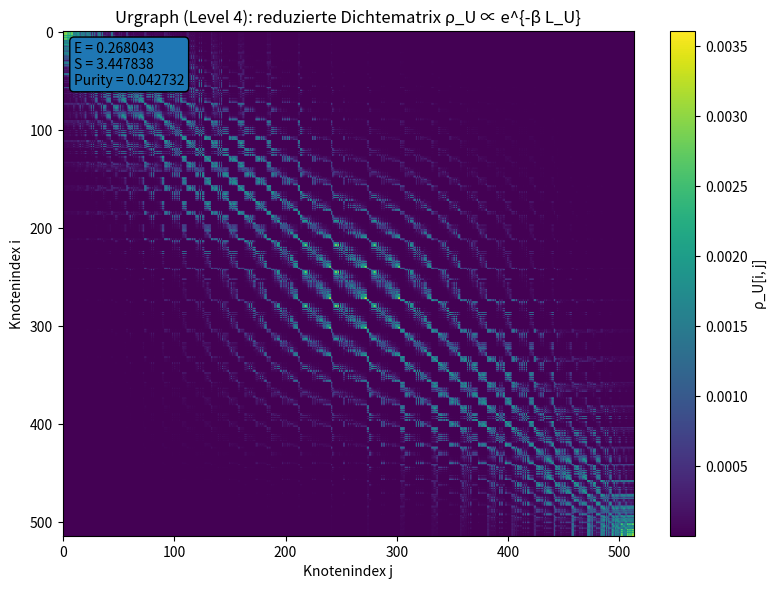
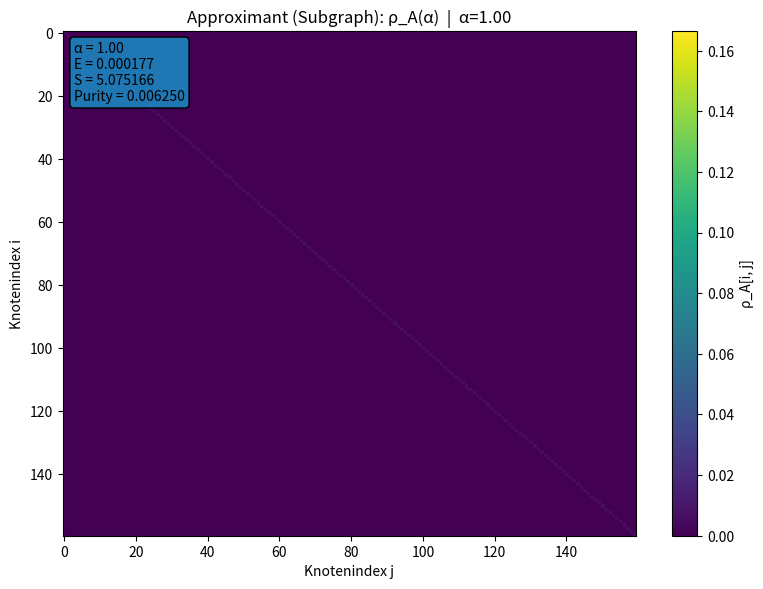
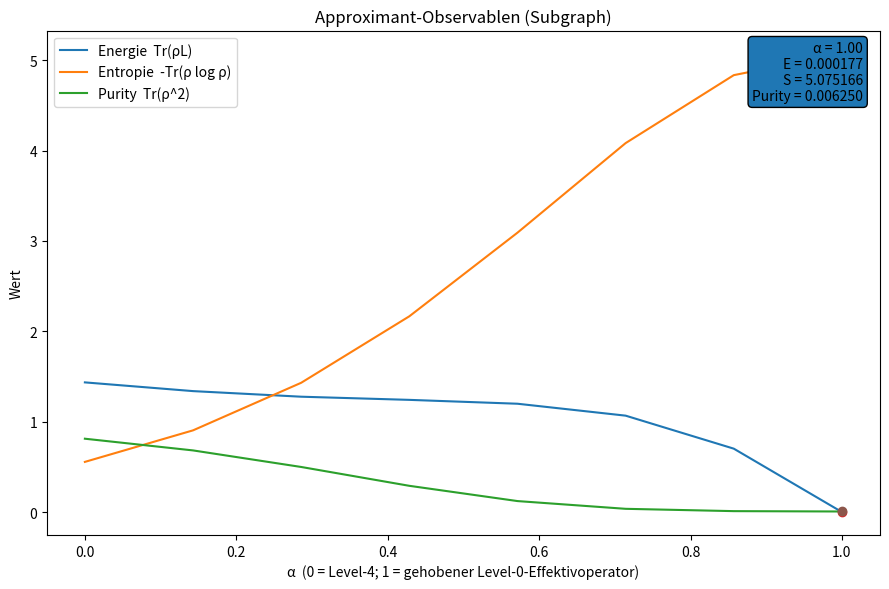
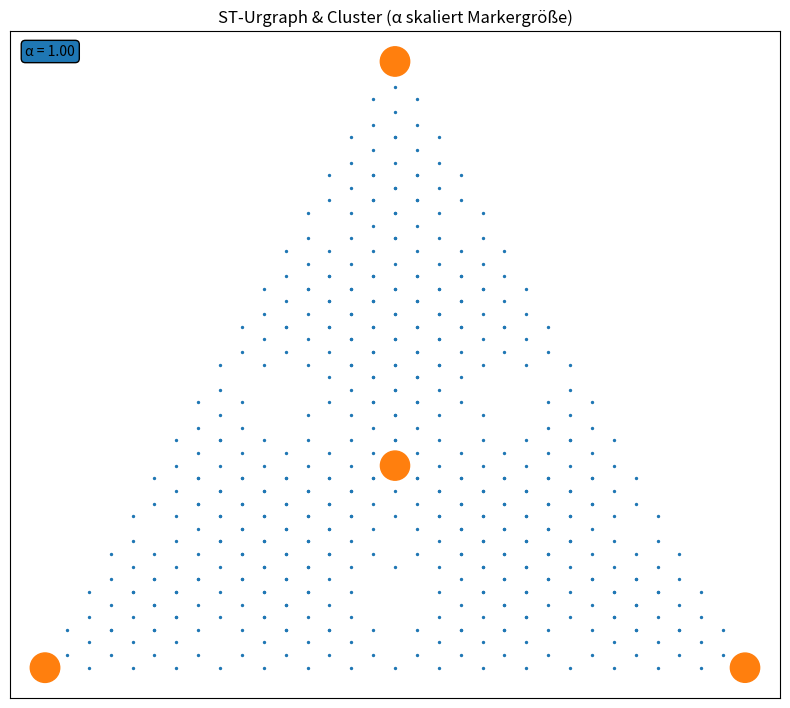

The matplotlib source for these figures, in order:
# ================================================================
# Sierpiński-Tetraeder (ST) – Level-4 Urgraph, Approximant-Verkleinerung,
# realistische Dichtematrizen via Teilspur, Observablen, 4 GIFs
# ================================================================
# Anforderungen: numpy, matplotlib, Pillow (für GIF)
# Keine externen Styles/Farben; nur Matplotlib-Default.
# ================================================================

import numpy as np
import itertools, math, os
import matplotlib.pyplot as plt
from matplotlib.animation import FuncAnimation, PillowWriter
from pathlib import Path

# ----------------------
# 0) Reproduzierbarkeit
# ----------------------
np.random.seed(7)

# ----------------------
# 1) Geometrie & Graph
# ----------------------
# Eckpunkte eines regulären Tetraeders (nur für IFS/Koordinaten)
V0 = np.array([
    [0.0, 0.0, 0.0],
    [1.0, 0.0, 0.0],
    [0.5, math.sqrt(3)/2, 0.0],
    [0.5, math.sqrt(3)/6, math.sqrt(6)/3],
], dtype=float)

def build_graph_by_addresses(level: int):
    """
    Robuste Konstruktion des Level-m ST-Graphs:
    - Knoten = Vereinigung der Ecken aller Level-m-Tetraeder (per Adressliste)
    - Kanten = 1-Skelette jeder Zelle (6 Kanten)
    """
    pts = []
    addresses = list(itertools.product(range(4), repeat=level))
    for addr in addresses:
        for j in range(4):
            x = V0[j].copy()
            for i in addr:
                x = 0.5*(x + V0[i])
            pts.append(tuple(np.round(x, 12)))
    V = np.array(sorted(set(pts)), dtype=float)                 # Knoten
    idx = {tuple(p): k for k,p in enumerate(V)}                # Punkt->Index
    edges = set()
    pairs = [(0,1),(0,2),(0,3),(1,2),(1,3),(2,3)]              # Kanten in einer Zelle
    for addr in addresses:
        verts = []
        for j in range(4):
            x = V0[j].copy()
            for i in addr:
                x = 0.5*(x + V0[i])
            verts.append(tuple(np.round(x,12)))
        ids = [idx[v] for v in verts]
        for a,b in pairs:
            i,j = ids[a], ids[b]
            if i>j: i,j=j,i
            edges.add((i,j))
    n = len(V)
    A = np.zeros((n,n), dtype=float)
    for i,j in edges:
        A[i,j] = 1.0; A[j,i] = 1.0
    deg = np.sum(A, axis=1)
    L = np.diag(deg) - A                                       # kombinatorischer Laplace-Operator
    return V, A, L

# Level 4 Urgraph
LEVEL_FINE = 4
V4, A4, L4 = build_graph_by_addresses(LEVEL_FINE)
n = V4.shape[0]
V2 = V4[:, :2].copy()  # 2D-Projektion für Scatterplots

# ----------------------
# 2) Coarse-Graining (Lift von Level 0)
# ----------------------
V0_points, A0, L0 = build_graph_by_addresses(0)  # 4 Ecken (vollständig verbunden)
# Cluster-Zuordnung: feiner Knoten -> nächster Eckpunkt
assign = np.argmin(((V4[:,None,:]-V0_points[None,:,:])**2).sum(axis=2), axis=1)
c = V0_points.shape[0]  # =4

# Aggregationsmatrix C: coarse (4)  <- fine (n)   ;   Rekonstruktion R = C^T
C = np.zeros((c, n), dtype=float)
for k in range(c):
    idxs = np.where(assign==k)[0]
    C[k, idxs] = 1.0/len(idxs)
R = C.T

# Lift des Level-0-Operators in feinen Raum
L_lift = R @ L0 @ C
L_lift = 0.5*(L_lift + L_lift.T)  # numerisch symmetrieren

def L_A_alpha(alpha: float):
    """Stetige Verkleinerung: Approximant-Operator zwischen fein (L4) und gehoben grob (L_lift)."""
    return (1.0-alpha)*L4 + alpha*L_lift

# ---------------------------------------------------------
# 3) Dichtematrizen via *expliziter* Teilspur (Kronecker-Summe)
# ---------------------------------------------------------
# H_total = L ⊕ H_env = L ⊗ I + I ⊗ H_env
# ⇒ ρ_tot ∝ exp(-β H_total); ρ_red = Tr_env ρ_tot  ∝  exp(-β L)
# Implementiert mit *expliziter Summation* über die Eigenwerte des Environments
# (spart explizite Konstruktion von (n*d_env)×(n*d_env)-Matrizen, ist aber mathematisch äquivalent).

BETA = 3.0

def reduced_density_via_partial_trace(L, beta=BETA, env_evals=None):
    """
    Liefert ρ_red, Eigenwerte/-vektoren von L und die Populations p (thermisch).
    env_evals: Eigenwerte von H_env (1D-Array), z.B. [0, Δ] oder [0,1,2] etc.
    """
    if env_evals is None:
        env_evals = np.array([0.0, 1.0])  # minimalistisches 2-Level-Environment
    evals, evecs = np.linalg.eigh(L)                     # L = Q Λ Q^T
    w_env = np.exp(-beta*env_evals)
    Z_env = float(np.sum(w_env))                         # Tr e^{-β H_env}
    w = np.exp(-beta*evals) * Z_env                      # Summe über Env-Zustände
    Z = float(np.sum(w))                                 # Gesamtpartition (bis Norm)
    p = w / Z                                            # Populations in L-Eigenbasis
    rho = (evecs * p[None,:]) @ evecs.T                  # ρ = Q diag(p) Q^T
    return rho, evals, p, evecs

# Urgraph – reduzierte Dichte über Teilspur
rho_U, evals_U, p_U, evecs_U = reduced_density_via_partial_trace(
    L4, beta=BETA, env_evals=np.array([0.0, 1.5, 3.0])
)

# Observablen (in gemeinsamer Diagonalbasis)
def energy_from_spectrum(evals, p):  # E = Tr(ρ L) = Σ p_i λ_i
    return float(np.sum(p * evals))
def entropy_from_p(p):               # S = -Tr(ρ log ρ)
    eps = 1e-16
    px = np.clip(p, eps, 1.0)
    return float(-np.sum(px*np.log(px)))
def purity_from_p(p):                # Tr(ρ^2)
    return float(np.sum(p*p))

E_U = energy_from_spectrum(evals_U, p_U)
S_U = entropy_from_p(p_U)
P_U = purity_from_p(p_U)

# ---------------------------------------------------------
# 4) Subgraph für performante Animation (Approximant)
# ---------------------------------------------------------
# Für "live" GIFs verwenden wir einen repräsentativen Subgraph (z.B. 160 Knoten).
# Der Urgraph (voll) wird als statische Heatmap ausgegeben.

N_SUB = 160
rng = np.random.default_rng(42)
idx_sub = np.sort(rng.choice(n, size=min(N_SUB, n), replace=False))

L4_sub    = L4[np.ix_(idx_sub, idx_sub)].copy()
Llift_sub = L_lift[np.ix_(idx_sub, idx_sub)].copy()

def L_A_sub_alpha(alpha: float):
    return (1.0-alpha)*L4_sub + alpha*Llift_sub

# Frames über α
frames = 8
alphas = np.linspace(0.0, 1.0, frames)

# Approximant: reduzierte Dichten via Teilspur (wie oben), plus Observablen
rhoA_sub_list = []
E_list, S_list, P_list = [], [], []
for a in alphas:
    Lsub = L_A_sub_alpha(a)
    rhoA, evalsA, pA, _ = reduced_density_via_partial_trace(
        Lsub, beta=BETA, env_evals=np.array([0.0, 1.5, 3.0])
    )
    rhoA_sub_list.append(rhoA)
    E_list.append(energy_from_spectrum(evalsA, pA))
    S_list.append(entropy_from_p(pA))
    P_list.append(purity_from_p(pA))

E = np.array(E_list); S = np.array(S_list); P = np.array(P_list)

# ---------------------------------------------------------
# 5) GIFs erzeugen (lokal im Ordner speichern)
# ---------------------------------------------------------
# Lokaler Ordner:
# - .py: Ordner der Datei
# - Jupyter: aktuelles Arbeitsverzeichnis
try:
    base_dir = Path(__file__).resolve().parent
except NameError:
    base_dir = Path.cwd()

out_dir = base_dir  # exakt „im aktuellen Ordner“ speichern
out_dir.mkdir(parents=True, exist_ok=True)

# 5.1) Urgraph-Dichte (voll) – Heatmap mit Achsen/Colorbar & Werten
figU = plt.figure(figsize=(8, 6), dpi=120)
axU = plt.gca()
imU = axU.imshow(rho_U, aspect='auto')
axU.set_title("Urgraph (Level 4): reduzierte Dichtematrix ρ_U ∝ e^{-β L_U}")
axU.set_xlabel("Knotenindex j")
axU.set_ylabel("Knotenindex i")
cbarU = plt.colorbar(imU, ax=axU)
cbarU.set_label("ρ_U[i, j]")
txtU = axU.text(
    0.02, 0.98,
    f"E = {E_U:.6f}\nS = {S_U:.6f}\nPurity = {P_U:.6f}",
    transform=axU.transAxes, va='top', ha='left',
    bbox=dict(boxstyle="round")
)
plt.tight_layout()
gif1_path = out_dir / "st_density_urgraph.gif"
animU = FuncAnimation(figU, lambda i: (imU, txtU), frames=2, interval=400, blit=False)
animU.save(str(gif1_path), writer=PillowWriter(fps=1))
plt.close(figU)

# 5.2) Approximant-Dichte (Animation, Subgraph) – Heatmap mit Labels & Werten
figA = plt.figure(figsize=(8, 6), dpi=120)
axA = plt.gca()
imA = axA.imshow(rhoA_sub_list[0], aspect='auto')
ttlA = axA.set_title("Approximant (Subgraph): ρ_A(α)  |  α=0.00")
axA.set_xlabel("Knotenindex j")
axA.set_ylabel("Knotenindex i")
cbarA = plt.colorbar(imA, ax=axA)
cbarA.set_label("ρ_A[i, j]")
boxA = axA.text(
    0.02, 0.98,
    f"α = {alphas[0]:.2f}\nE = {E[0]:.6f}\nS = {S[0]:.6f}\nPurity = {P[0]:.6f}",
    transform=axA.transAxes, va='top', ha='left',
    bbox=dict(boxstyle="round")
)
plt.tight_layout()
gif2_path = out_dir / "st_density_approximant.gif"
def updA(i):
    imA.set_data(rhoA_sub_list[i])
    ttlA.set_text(f"Approximant (Subgraph): ρ_A(α)  |  α={alphas[i]:.2f}")
    boxA.set_text(f"α = {alphas[i]:.2f}\nE = {E[i]:.6f}\nS = {S[i]:.6f}\nPurity = {P[i]:.6f}")
    return (imA, ttlA, boxA)
animA = FuncAnimation(figA, updA, frames=len(rhoA_sub_list), interval=500, blit=False)
animA.save(str(gif2_path), writer=PillowWriter(fps=2))
plt.close(figA)

# 5.3) Observablen über α (Animation, Subgraph) – Kurven + Info-Box
figO = plt.figure(figsize=(9, 6), dpi=120)
axO = plt.gca()
lE, = axO.plot(alphas, E, label="Energie  Tr(ρL)")
lS, = axO.plot(alphas, S, label="Entropie  -Tr(ρ log ρ)")
lP, = axO.plot(alphas, P, label="Purity  Tr(ρ^2)")
pE, = axO.plot([alphas[0]],[E[0]], marker='o')
pS, = axO.plot([alphas[0]],[S[0]], marker='o')
pP, = axO.plot([alphas[0]],[P[0]], marker='o')
axO.set_xlabel("α  (0 = Level-4; 1 = gehobener Level-0-Effektivoperator)")
axO.set_ylabel("Wert")
axO.set_title("Approximant-Observablen (Subgraph)")
axO.legend()
boxO = axO.text(
    0.98, 0.98,
    f"α = {alphas[0]:.2f}\nE = {E[0]:.6f}\nS = {S[0]:.6f}\nPurity = {P[0]:.6f}",
    transform=axO.transAxes, va='top', ha='right',
    bbox=dict(boxstyle="round")
)
plt.tight_layout()
gif3_path = out_dir / "st_observables.gif"
def updO(i):
    pE.set_data([alphas[i]],[E[i]])
    pS.set_data([alphas[i]],[S[i]])
    pP.set_data([alphas[i]],[P[i]])
    boxO.set_text(f"α = {alphas[i]:.2f}\nE = {E[i]:.6f}\nS = {S[i]:.6f}\nPurity = {P[i]:.6f}")
    return (pE,pS,pP,boxO)
animO = FuncAnimation(figO, updO, frames=len(alphas), interval=500, blit=False)
animO.save(str(gif3_path), writer=PillowWriter(fps=2))
plt.close(figO)

# 5.4) Graph & Coarsening (Animation) – Punktwolke + Clustergrößen + α-Box
cent2 = V0_points[:,:2]
sizes0 = np.array([(assign==k).sum() for k in range(c)], dtype=float)
sizes0 = 30 + 120 * sizes0/sizes0.max()
figG = plt.figure(figsize=(8, 8), dpi=120)
axG = plt.gca()
axG.scatter(V2[:,0], V2[:,1], s=2)
scent = axG.scatter(cent2[:,0], cent2[:,1], s=sizes0)
axG.set_aspect('equal'); axG.set_xticks([]); axG.set_yticks([])
axG.set_title("ST-Urgraph & Cluster (α skaliert Markergröße)")
boxG = axG.text(
    0.02, 0.98, f"α = {alphas[0]:.2f}",
    transform=axG.transAxes, va='top', ha='left',
    bbox=dict(boxstyle="round")
)
plt.tight_layout()
gif4_path = out_dir / "st_graph_and_coarsening.gif"
def updG(i):
    a = alphas[i]
    scent.set_sizes((1.0+2.0*a)*sizes0)
    boxG.set_text(f"α = {a:.2f}")
    return (scent, boxG)
animG = FuncAnimation(figG, updG, frames=len(alphas), interval=500, blit=False)
animG.save(str(gif4_path), writer=PillowWriter(fps=2))
plt.close(figG)

print("Fertig! Dateien gespeichert:")
print((out_dir / "st_density_urgraph.gif").resolve())
print((out_dir / "st_density_approximant.gif").resolve())
print((out_dir / "st_observables.gif").resolve())
print((out_dir / "st_graph_and_coarsening.gif").resolve())
